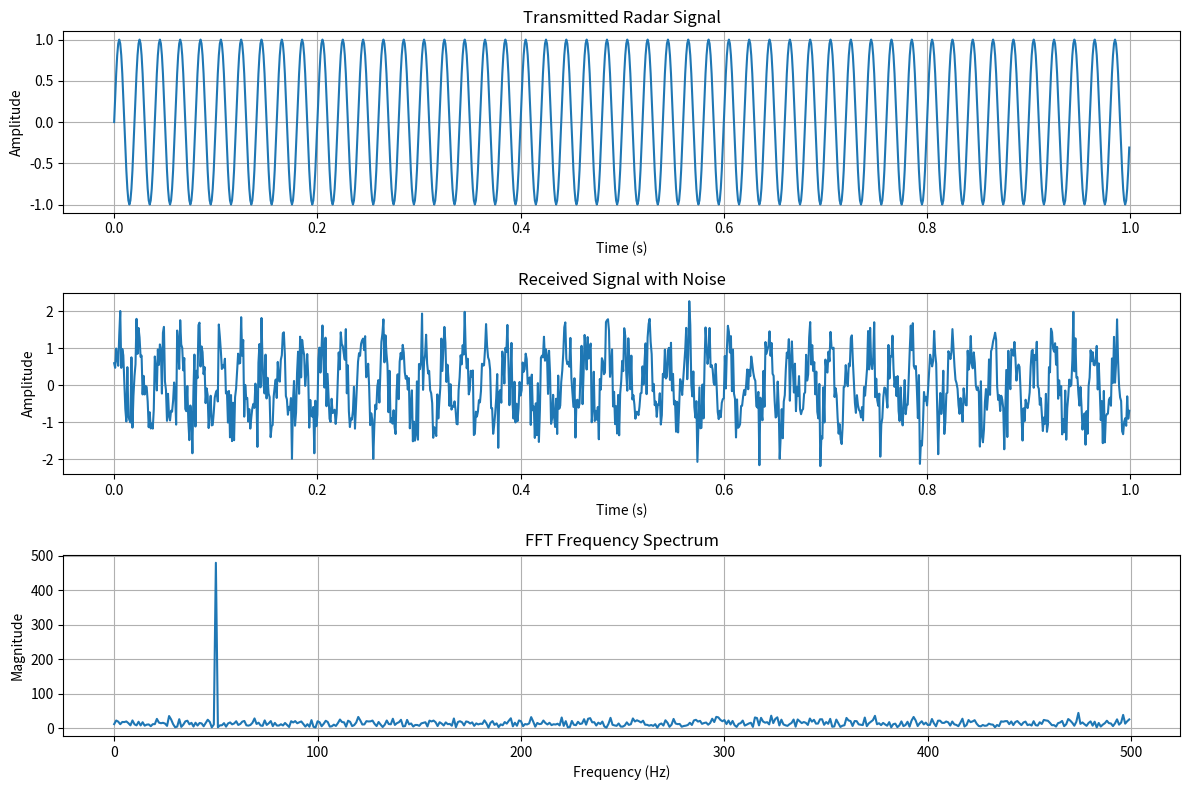

This figure's Python source:
# ==========================================================
# Radar Signal Detection Using FFT (Simulation)
# ==========================================================

import numpy as np
import matplotlib.pyplot as plt

# ==========================================================
# STEP 1 : Define Radar Parameters
# ==========================================================

fs = 1000                 # Sampling frequency (Hz)
T = 1                     # Signal duration (seconds)
N = fs * T                # Number of samples

t = np.linspace(0, T, N, endpoint=False)

f_signal = 50             # Radar transmitted frequency (Hz)

# ==========================================================
# STEP 2 : Generate Transmitted Radar Signal
# ==========================================================

tx_signal = np.sin(2 * np.pi * f_signal * t)

# ==========================================================
# STEP 3 : Simulate Target Reflection
# Introduce delay to represent reflected signal
# ==========================================================

delay_samples = 40

rx_signal = np.roll(tx_signal, delay_samples)

# ==========================================================
# STEP 4 : Add Noise
# ==========================================================

noise = 0.5 * np.random.randn(N)

rx_noisy = rx_signal + noise

# ==========================================================
# STEP 5 : Apply FFT
# ==========================================================

fft_output = np.fft.fft(rx_noisy)

fft_magnitude = np.abs(fft_output)

freq = np.fft.fftfreq(N, 1/fs)

# ==========================================================
# STEP 6 : Detect Peak Frequency
# ==========================================================

half_N = N // 2

peak_index = np.argmax(fft_magnitude[:half_N])

peak_frequency = freq[peak_index]

peak_amplitude = fft_magnitude[peak_index]

print("===================================")
print("Radar Signal Detection Using FFT")
print("===================================")

print(f"Detected Peak Frequency : {peak_frequency:.2f} Hz")
print(f"Peak Amplitude          : {peak_amplitude:.2f}")

# ==========================================================
# STEP 7 : Estimate Target Distance
# ==========================================================

c = 3e8                    # Speed of light (m/s)

time_delay = delay_samples / fs

distance = (c * time_delay) / 2

print(f"Estimated Target Distance : {distance:.2f} meters")

# ==========================================================
# STEP 8 : Plot Results
# ==========================================================

plt.figure(figsize=(12,8))

# ----------------------------------------------------------
# Transmitted Signal
# ----------------------------------------------------------

plt.subplot(3,1,1)

plt.plot(t, tx_signal)

plt.title("Transmitted Radar Signal")

plt.xlabel("Time (s)")

plt.ylabel("Amplitude")

plt.grid(True)

# ----------------------------------------------------------
# Received Noisy Signal
# ----------------------------------------------------------

plt.subplot(3,1,2)

plt.plot(t, rx_noisy)

plt.title("Received Signal with Noise")

plt.xlabel("Time (s)")

plt.ylabel("Amplitude")

plt.grid(True)

# ----------------------------------------------------------
# FFT Spectrum
# ----------------------------------------------------------

plt.subplot(3,1,3)

plt.plot(freq[:half_N], fft_magnitude[:half_N])

plt.title("FFT Frequency Spectrum")

plt.xlabel("Frequency (Hz)")

plt.ylabel("Magnitude")

plt.grid(True)

plt.tight_layout()

plt.show()

# ==========================================================
# END OF PROJECT
# ==========================================================
